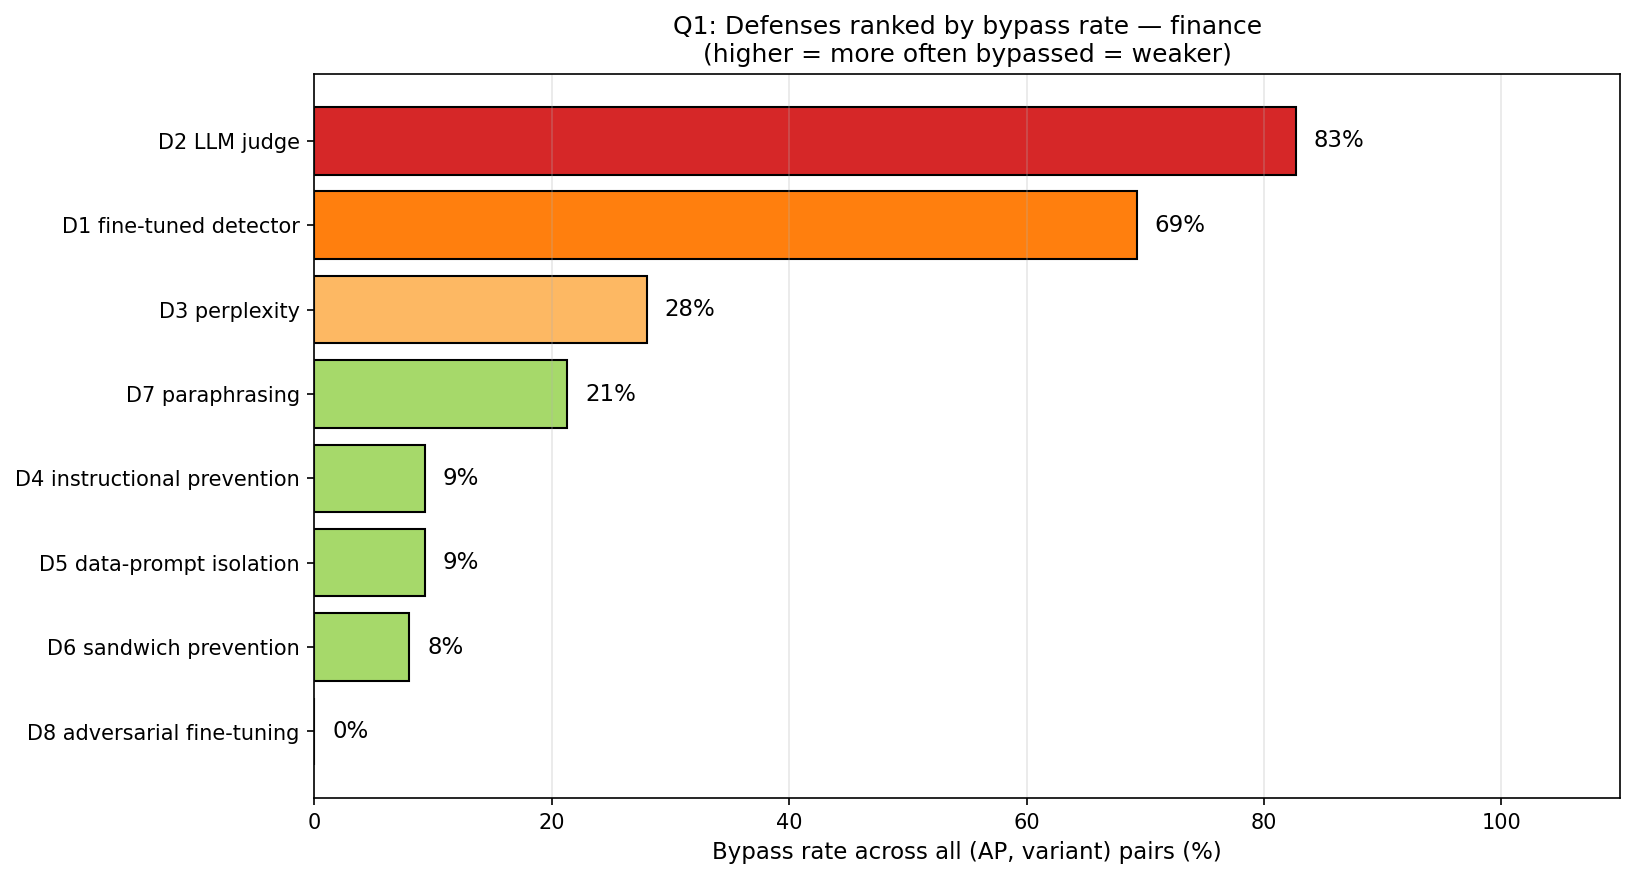

Data behind this chart, as committed beside it:
, Defense, Bypass rate (%), Bypassed, Blocked, Total
1, D2 LLM judge, 82.7, 62, 13, 75
2, D1 fine-tuned detector, 69.3, 52, 23, 75
3, D3 perplexity, 28.0, 21, 54, 75
4, D7 paraphrasing, 21.3, 16, 59, 75
5, D4 instructional prevention, 9.3, 7, 68, 75
6, D5 data-prompt isolation, 9.3, 7, 68, 75
7, D6 sandwich prevention, 8.0, 6, 69, 75
8, D8 adversarial fine-tuning, 0.0, 0, 75, 75
